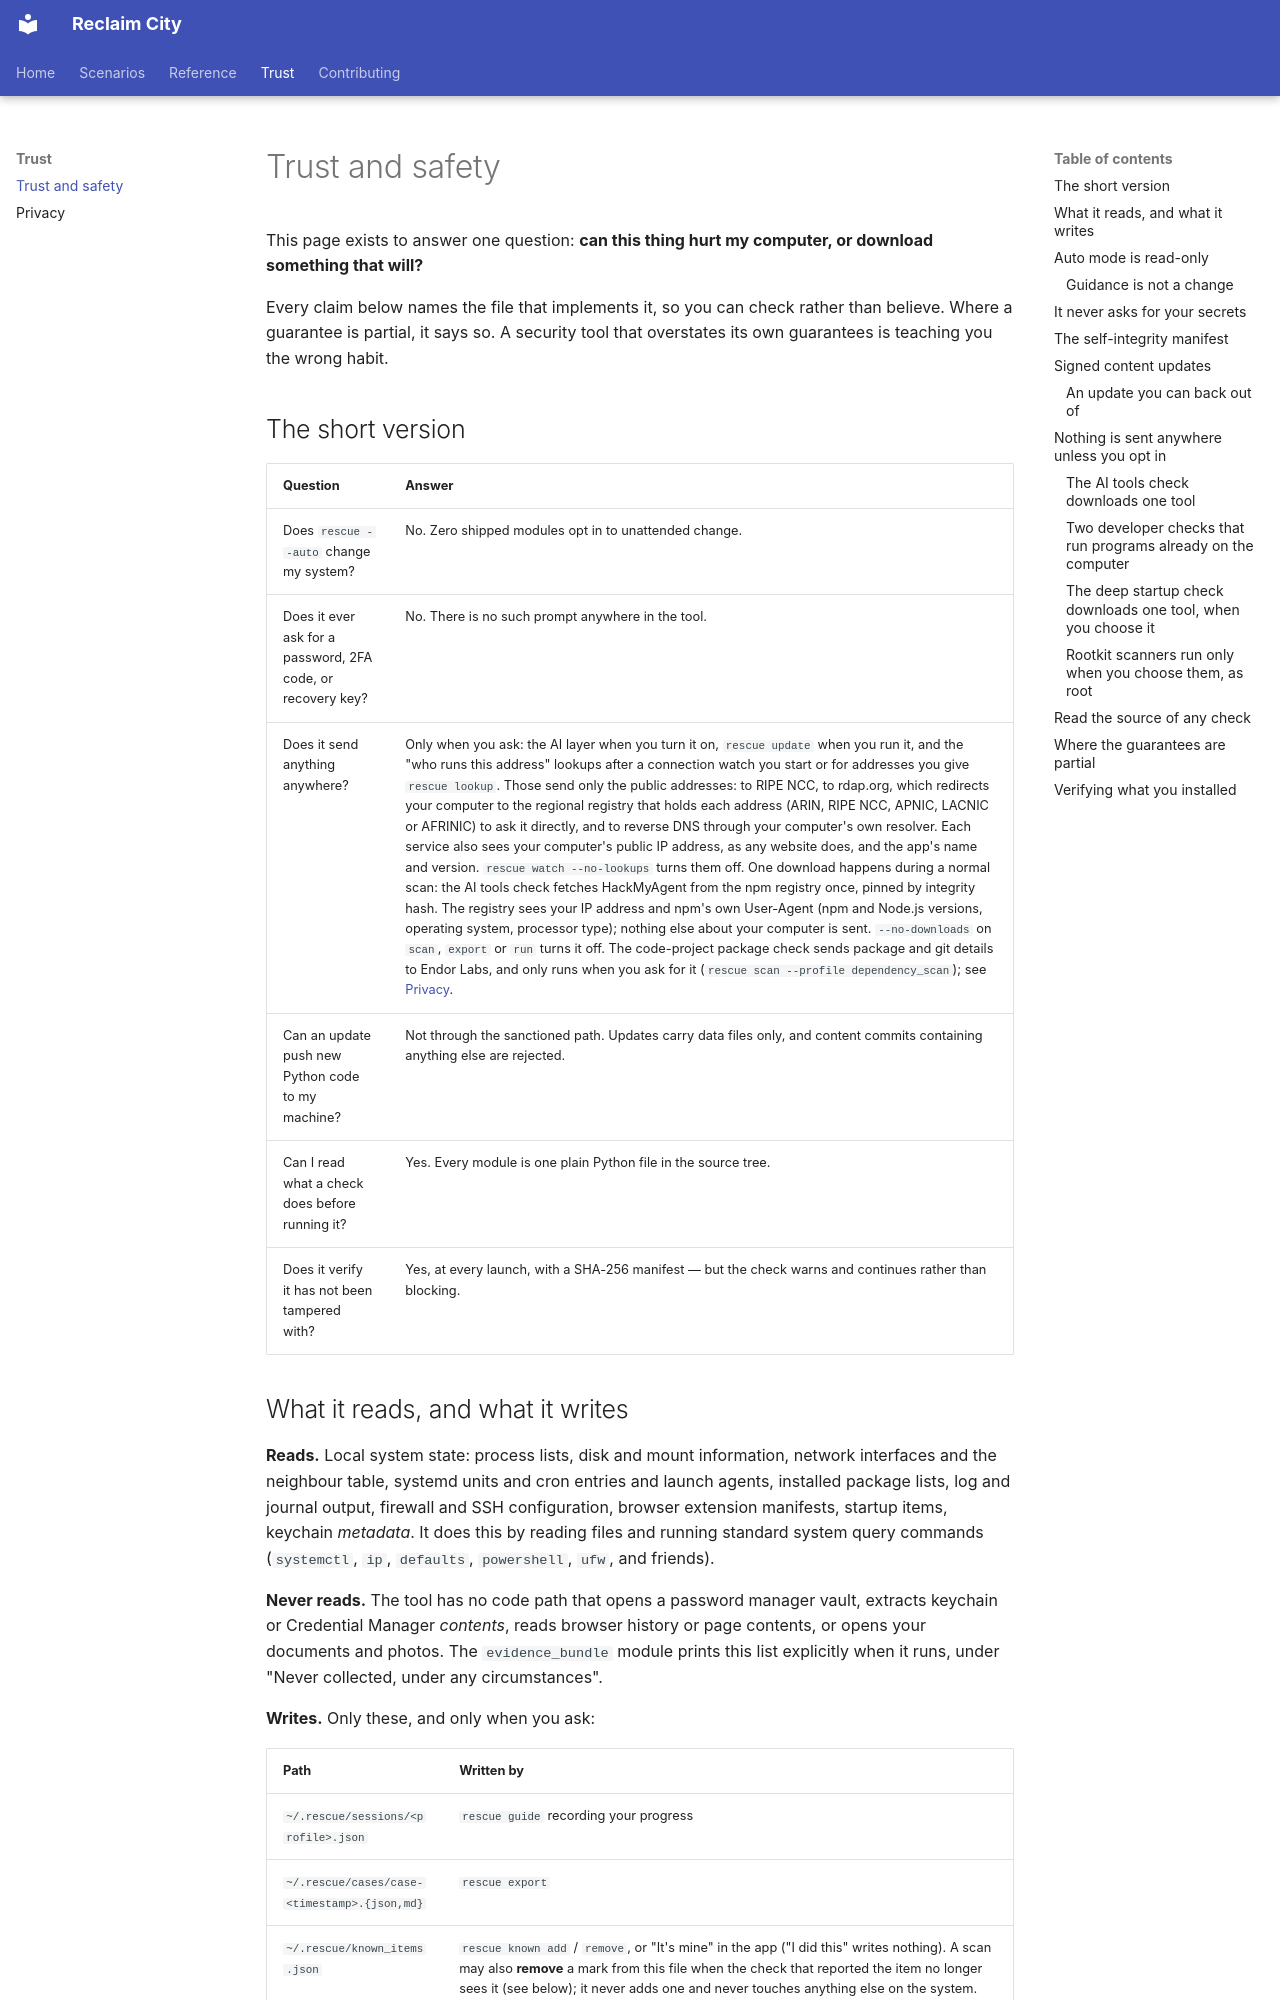

repository: lizTheDeveloper/multiverse-device-rescue · page: trust-and-safety/index.html · generator: mkdocs

# Trust and safety

This page exists to answer one question: **can this thing hurt my computer, or
download something that will?**

Every claim below names the file that implements it, so you can check rather
than believe. Where a guarantee is partial, it says so. A security tool that
overstates its own guarantees is teaching you the wrong habit.

## The short version

| Question | Answer |
| --- | --- |
| Does `rescue --auto` change my system? | No. Zero shipped modules opt in to unattended change. |
| Does it ever ask for a password, 2FA code, or recovery key? | No. There is no such prompt anywhere in the tool. |
| Does it send anything anywhere? | Only when you ask: the AI layer when you turn it on, `rescue update` when you run it, and the "who runs this address" lookups after a connection watch you start or for addresses you give `rescue lookup`. Those send only the public addresses: to RIPE NCC, to rdap.org, which redirects your computer to the regional registry that holds each address (ARIN, RIPE NCC, APNIC, LACNIC or AFRINIC) to ask it directly, and to reverse DNS through your computer's own resolver. Each service also sees your computer's public IP address, as any website does, and the app's name and version. `rescue watch --no-lookups` turns them off. One download happens during a normal scan: the AI tools check fetches HackMyAgent from the npm registry once, pinned by integrity hash. The registry sees your IP address and npm's own User-Agent (npm and Node.js versions, operating system, processor type); nothing else about your computer is sent. `--no-downloads` on `scan`, `export` or `run` turns it off. The code-project package check sends package and git details to Endor Labs, and only runs when you ask for it (`rescue scan --profile dependency_scan`); see [Privacy](privacy.md#what-leaves-the-machine). |
| Can an update push new Python code to my machine? | Not through the sanctioned path. Updates carry data files only, and content commits containing anything else are rejected. |
| Can I read what a check does before running it? | Yes. Every module is one plain Python file in the source tree. |
| Does it verify it has not been tampered with? | Yes, at every launch, with a SHA-256 manifest — but the check warns and continues rather than blocking. |

## What it reads, and what it writes

**Reads.** Local system state: process lists, disk and mount information,
network interfaces and the neighbour table, systemd units and cron entries and
launch agents, installed package lists, log and journal output, firewall and
SSH configuration, browser extension manifests, startup items, keychain
*metadata*. It does this by reading files and running standard system query
commands (`systemctl`, `ip`, `defaults`, `powershell`, `ufw`, and friends).

**Never reads.** The tool has no code path that opens a password manager
vault, extracts keychain or Credential Manager *contents*, reads browser
history or page contents, or opens your documents and photos. The
`evidence_bundle` module prints this list explicitly when it runs, under
"Never collected, under any circumstances".

**Writes.** Only these, and only when you ask:

| Path | Written by |
| --- | --- |
| `~/.rescue/sessions/<profile>.json` | `rescue guide` recording your progress |
| `~/.rescue/cases/case-<timestamp>.{json,md}` | `rescue export` |
| `~/.rescue/known_items.json` | `rescue known add` / `remove`, or "It's mine" in the app ("I did this" writes nothing). A scan may also **remove** a mark from this file when the check that reported the item no longer sees it (see below); it never adds one and never touches anything else on the system. |
| `~/.config/rescue/revoked_signers.json` | `rescue trust revoke` |
| `~/.local/share/rescue/content/` | `rescue update`, after signature verification |
| `<user cache>/ReclaimCity/hackmyagent-<version>/` | `rescue scan`, once: the AI tools check's downloaded copy of HackMyAgent (see below) |
| `<user cache>/ReclaimCity/knockknock-<version>/` | `rescue scan --profile deep_startup_check` (or `infected_device`), once: the deep startup check's downloaded copy of KnockKnock (see below) |

Case files are written `0600` where the filesystem supports it, because even a
redacted case describes a machine's security posture and lands in a home
directory other local accounts may be able to read.
